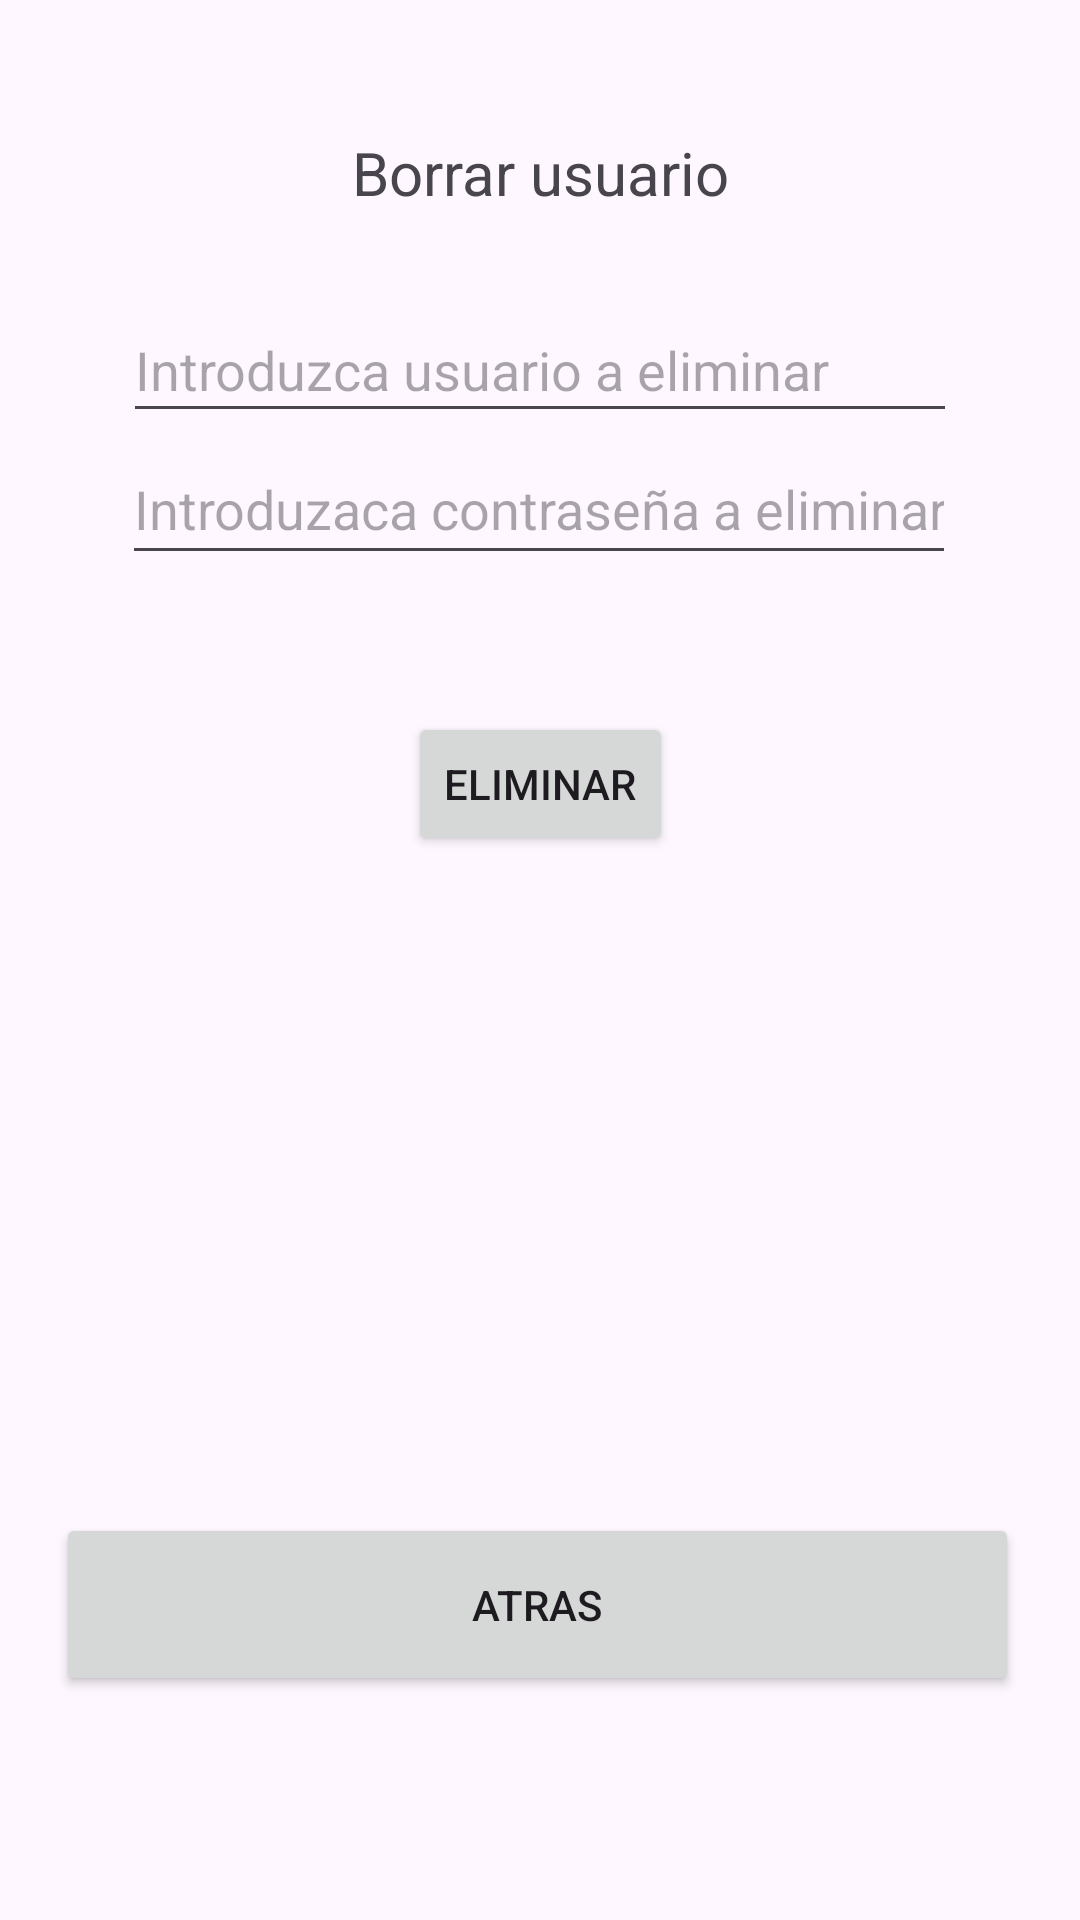

Layout XML and referenced resources for this Android screen:
<!-- AndroidManifest.xml: application theme Theme.IntroducirUsuarios -->
<!-- res/layout/activity_borrar_usu.xml -->
<?xml version="1.0" encoding="utf-8"?>
<androidx.constraintlayout.widget.ConstraintLayout xmlns:android="http://schemas.android.com/apk/res/android"
    xmlns:app="http://schemas.android.com/apk/res-auto"
    xmlns:tools="http://schemas.android.com/tools"
    android:layout_width="match_parent"
    android:layout_height="match_parent"
    tools:context=".BorrarUsu">

    <TextView
        android:id="@+id/textView5"
        android:layout_width="wrap_content"
        android:layout_height="wrap_content"
        android:layout_marginTop="44dp"
        android:text="Borrar usuario"
        android:textSize="20sp"
        app:layout_constraintEnd_toEndOf="parent"
        app:layout_constraintStart_toStartOf="parent"
        app:layout_constraintTop_toTopOf="parent" />

    <EditText
        android:id="@+id/editTextTextPassword3"
        android:layout_width="278dp"
        android:layout_height="47dp"
        android:ems="10"
        android:hint="Introduzaca contraseña a eliminar"
        android:inputType="textPassword"
        app:layout_constraintBottom_toBottomOf="parent"
        app:layout_constraintEnd_toEndOf="parent"
        app:layout_constraintHorizontal_bias="0.497"
        app:layout_constraintStart_toStartOf="parent"
        app:layout_constraintTop_toTopOf="parent"
        app:layout_constraintVertical_bias="0.244" />

    <EditText
        android:id="@+id/editTextTextUsuario3"
        android:layout_width="278dp"
        android:layout_height="45dp"
        android:ems="10"
        android:hint="Introduzca usuario a eliminar"
        android:inputType="text"
        app:layout_constraintBottom_toBottomOf="parent"
        app:layout_constraintEnd_toEndOf="parent"
        app:layout_constraintStart_toStartOf="parent"
        app:layout_constraintTop_toTopOf="parent"
        app:layout_constraintVertical_bias="0.167" />

    <Button
        android:id="@+id/buttonBorrar1"
        android:layout_width="wrap_content"
        android:layout_height="wrap_content"
        android:text="Eliminar"
        app:layout_constraintBottom_toBottomOf="parent"
        app:layout_constraintEnd_toEndOf="parent"
        app:layout_constraintStart_toStartOf="parent"
        app:layout_constraintTop_toTopOf="parent"
        app:layout_constraintVertical_bias="0.401" />

    <Button
        android:id="@+id/buttonAtras2"
        android:layout_width="321dp"
        android:layout_height="61dp"
        android:text="Atras"
        app:layout_constraintBottom_toBottomOf="parent"
        app:layout_constraintEnd_toEndOf="parent"
        app:layout_constraintHorizontal_bias="0.476"
        app:layout_constraintStart_toStartOf="parent"
        app:layout_constraintTop_toTopOf="parent"
        app:layout_constraintVertical_bias="0.871" />
</androidx.constraintlayout.widget.ConstraintLayout>
<!-- resources referenced by this layout -->
<resources>
  <style name="Theme.IntroducirUsuarios" parent="Base.Theme.IntroducirUsuarios" />
  <style name="Base.Theme.IntroducirUsuarios" parent="Theme.Material3.DayNight.NoActionBar">
          
          
      </style>
</resources>
